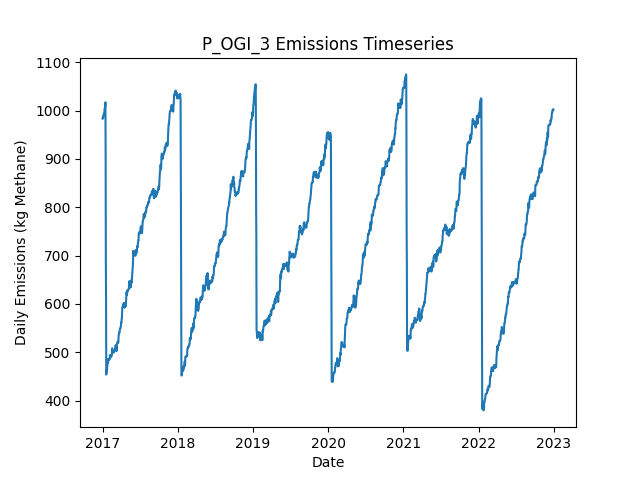

The file beside this chart, header and first rows:
Date, Daily Emissions (Kg Methane), Daily Mitigable Emissions (Kg Methane), Daily Non-Mitigable Emissions (Kg Methan…, Daily Cost ($), Active Leaks, New Leaks, Leaks Repaired, Leaks Naturally Repaired, Leaks Tagged, Daily Repair Cost ($), Daily Natural Repair Cost ($), OGI Deployment Cost ($), OGI Sites flagged for Follow-Up, OGI Leaks tagged for repair, OGI Sites Visited, OGI Travel Time (Minutes), OGI Survey Time (Minutes)
2017-01-01, 983.4, 643.3, 340.1, 2876, 359, 360, 0, 1, 35, 0.00000, 200, 2876, , 35, 3, 180, 300
2017-01-02, 986.1, 646, 340.1, 2876, 360, 1, 0, 0, 69, 0.00000, 0.00000, 2876, , 69, 3, 180, 360
2017-01-03, 987, 655.2, 331.9, 2876, 362, 3, 0, 0, 32, 0.00000, 0.00000, 2876, , 32, 3, 180, 300
2017-01-04, 985.4, 653.6, 331.9, 2876, 361, 0, 0, 1, 49, 0.00000, 200, 2876, , 49, 3, 180, 360
2017-01-05, 989.9, 658.1, 331.9, 0.00000, 362, 1, 0, 0, 0, 0.00000, 0.00000, 0.00000, , 0, 0, 0, 0
2017-01-06, 991.3, 658.1, 333.2, 0.00000, 364, 2, 0, 0, 0, 0.00000, 0.00000, 0.00000, , 0, 0, 0, 0
2017-01-07, 991, 657.8, 333.2, 0.00000, 363, 0, 0, 1, 0, 0.00000, 200, 0.00000, , 0, 0, 0, 0
2017-01-08, 993.7, 660.5, 333.2, 0.00000, 364, 2, 0, 1, 0, 0.00000, 200, 0.00000, , 0, 0, 0, 0
2017-01-09, 995.1, 661.9, 333.2, 0.00000, 364, 1, 0, 1, 0, 0.00000, 200, 0.00000, , 0, 0, 0, 0
2017-01-10, 997.7, 661.9, 335.8, 0.00000, 366, 2, 0, 0, 0, 0.00000, 0.00000, 0.00000, , 0, 0, 0, 0
2017-01-11, 1004, 667.9, 335.8, 0.00000, 367, 1, 0, 0, 0, 0.00000, 0.00000, 0.00000, , 0, 0, 0, 0
2017-01-12, 1004, 667.9, 335.8, 0.00000, 367, 0, 0, 0, 0, 0.00000, 0.00000, 0.00000, , 0, 0, 0, 0
2017-01-13, 1007, 670.6, 336.1, 0.00000, 369, 2, 0, 0, 0, 0.00000, 0.00000, 0.00000, , 0, 0, 0, 0
2017-01-14, 1009, 673.3, 335.6, 0.00000, 369, 1, 0, 0, 0, 0.00000, 0.00000, 0.00000, , 0, 0, 0, 0
2017-01-15, 1017, 673.3, 343.9, 0.00000, 370, 1, 0, 0, 0, 0.00000, 0.00000, 0.00000, , 0, 0, 0, 0
2017-01-16, 911.9, 568, 343.9, 6000, 343, 3, 30, 0, 0, 6000, 0.00000, 0.00000, , 0, 0, 0, 0
2017-01-17, 692, 348.1, 343.9, 13000, 278, 0, 65, 0, 0, 13000, 0.00000, 0.00000, , 0, 0, 0, 0
2017-01-18, 618.3, 275.1, 343.2, 4400, 254, 0, 22, 1, 0, 4400, 200, 0.00000, , 0, 0, 0, 0
2017-01-19, 453.9, 114.6, 339.3, 8200, 211, 0, 41, 0, 0, 8200, 0.00000, 0.00000, , 0, 0, 0, 0
2017-01-20, 462.2, 114.6, 347.5, 0.00000, 212, 1, 0, 0, 0, 0.00000, 0.00000, 0.00000, , 0, 0, 0, 0
2017-01-21, 460, 114.4, 345.6, 0.00000, 210, 0, 0, 1, 0, 0.00000, 200, 0.00000, , 0, 0, 0, 0
2017-01-22, 465.1, 121.6, 343.6, 0.00000, 211, 2, 0, 0, 0, 0.00000, 0.00000, 0.00000, , 0, 0, 0, 0
2017-01-23, 465.1, 121.6, 343.6, 0.00000, 211, 0, 0, 0, 0, 0.00000, 0.00000, 0.00000, , 0, 0, 0, 0
2017-01-24, 473.6, 130, 343.6, 0.00000, 213, 2, 0, 0, 0, 0.00000, 0.00000, 0.00000, , 0, 0, 0, 0
2017-01-25, 478.1, 134.5, 343.6, 0.00000, 214, 1, 0, 0, 0, 0.00000, 0.00000, 0.00000, , 0, 0, 0, 0
2017-01-26, 478.1, 134.5, 343.6, 0.00000, 214, 0, 0, 0, 0, 0.00000, 0.00000, 0.00000, , 0, 0, 0, 0
2017-01-27, 478.1, 134.5, 343.6, 0.00000, 214, 0, 0, 0, 0, 0.00000, 0.00000, 0.00000, , 0, 0, 0, 0
2017-01-28, 486.4, 134.5, 351.9, 0.00000, 215, 1, 0, 0, 0, 0.00000, 0.00000, 0.00000, , 0, 0, 0, 0
2017-01-29, 486.2, 134.3, 351.9, 0.00000, 214, 0, 0, 1, 0, 0.00000, 200, 0.00000, , 0, 0, 0, 0
2017-01-30, 484.1, 131.6, 352.5, 0.00000, 214, 1, 0, 1, 0, 0.00000, 200, 0.00000, , 0, 0, 0, 0
2017-01-31, 486.1, 131.6, 354.5, 0.00000, 215, 1, 0, 0, 0, 0.00000, 0.00000, 0.00000, , 0, 0, 0, 0
2017-02-01, 486.6, 132.1, 354.5, 0.00000, 216, 1, 0, 0, 0, 0.00000, 0.00000, 0.00000, , 0, 0, 0, 0
2017-02-02, 484.8, 130.3, 354.5, 0.00000, 214, 0, 0, 2, 0, 0.00000, 400, 0.00000, , 0, 0, 0, 0
2017-02-03, 485.4, 130.3, 355.2, 0.00000, 215, 1, 0, 0, 0, 0.00000, 0.00000, 0.00000, , 0, 0, 0, 0
2017-02-04, 485.4, 130.3, 355.2, 0.00000, 215, 0, 0, 0, 0, 0.00000, 0.00000, 0.00000, , 0, 0, 0, 0
2017-02-05, 485.4, 130.3, 355.2, 0.00000, 215, 1, 0, 0, 0, 0.00000, 0.00000, 0.00000, , 0, 0, 0, 0
2017-02-06, 493.9, 138.8, 355.2, 0.00000, 217, 2, 0, 0, 0, 0.00000, 0.00000, 0.00000, , 0, 0, 0, 0
2017-02-07, 488.6, 141.7, 346.9, 0.00000, 218, 2, 0, 0, 0, 0.00000, 0.00000, 0.00000, , 0, 0, 0, 0
2017-02-08, 493, 146.1, 346.9, 0.00000, 219, 1, 0, 0, 0, 0.00000, 0.00000, 0.00000, , 0, 0, 0, 0
2017-02-09, 493, 146.1, 346.9, 0.00000, 219, 0, 0, 0, 0, 0.00000, 0.00000, 0.00000, , 0, 0, 0, 0
2017-02-10, 493.3, 146.4, 346.9, 0.00000, 220, 1, 0, 0, 0, 0.00000, 0.00000, 0.00000, , 0, 0, 0, 0
2017-02-11, 491.3, 146.4, 344.9, 0.00000, 219, 0, 0, 0, 0, 0.00000, 0.00000, 0.00000, , 0, 0, 0, 0
2017-02-12, 492, 146.4, 345.6, 0.00000, 220, 1, 0, 0, 0, 0.00000, 0.00000, 0.00000, , 0, 0, 0, 0
2017-02-13, 492, 146.4, 345.6, 0.00000, 220, 1, 0, 0, 0, 0.00000, 0.00000, 0.00000, , 0, 0, 0, 0
2017-02-14, 492, 146.4, 345.6, 0.00000, 220, 0, 0, 0, 0, 0.00000, 0.00000, 0.00000, , 0, 0, 0, 0
2017-02-15, 493.9, 146.4, 347.6, 0.00000, 221, 1, 0, 0, 0, 0.00000, 0.00000, 0.00000, , 0, 0, 0, 0
2017-02-16, 505.1, 157.5, 347.6, 0.00000, 223, 3, 0, 1, 0, 0.00000, 200, 0.00000, , 0, 0, 0, 0
2017-02-17, 508.5, 160.4, 348, 0.00000, 226, 3, 0, 0, 0, 0.00000, 0.00000, 0.00000, , 0, 0, 0, 0
2017-02-18, 499.5, 160.4, 339.1, 0.00000, 225, 0, 0, 0, 0, 0.00000, 0.00000, 0.00000, , 0, 0, 0, 0
2017-02-19, 499.5, 160.4, 339.1, 0.00000, 225, 0, 0, 0, 0, 0.00000, 0.00000, 0.00000, , 0, 0, 0, 0
2017-02-20, 499.5, 160.4, 339.1, 0.00000, 225, 0, 0, 0, 0, 0.00000, 0.00000, 0.00000, , 0, 0, 0, 0
2017-02-21, 499.3, 160.2, 339.1, 0.00000, 224, 0, 0, 1, 0, 0.00000, 200, 0.00000, , 0, 0, 0, 0
2017-02-22, 499.3, 160.2, 339.1, 0.00000, 224, 0, 0, 0, 0, 0.00000, 0.00000, 0.00000, , 0, 0, 0, 0
2017-02-23, 502.9, 162.9, 340, 0.00000, 227, 3, 0, 0, 0, 0.00000, 0.00000, 0.00000, , 0, 0, 0, 0
2017-02-24, 502.9, 162.9, 340, 0.00000, 227, 0, 0, 0, 0, 0.00000, 0.00000, 0.00000, , 0, 0, 0, 0
2017-02-25, 500.2, 160.2, 340, 0.00000, 226, 0, 0, 1, 0, 0.00000, 200, 0.00000, , 0, 0, 0, 0
2017-02-26, 502.9, 162.9, 340, 0.00000, 227, 1, 0, 0, 0, 0.00000, 0.00000, 0.00000, , 0, 0, 0, 0
2017-02-27, 502.9, 162.9, 340, 0.00000, 227, 0, 0, 0, 0, 0.00000, 0.00000, 0.00000, , 0, 0, 0, 0
2017-02-28, 502.9, 162.9, 340, 0.00000, 227, 0, 0, 0, 0, 0.00000, 0.00000, 0.00000, , 0, 0, 0, 0
2017-03-01, 503.3, 163.6, 339.8, 0.00000, 228, 2, 0, 0, 0, 0.00000, 0.00000, 0.00000, , 0, 0, 0, 0
... 2,131 more rows
